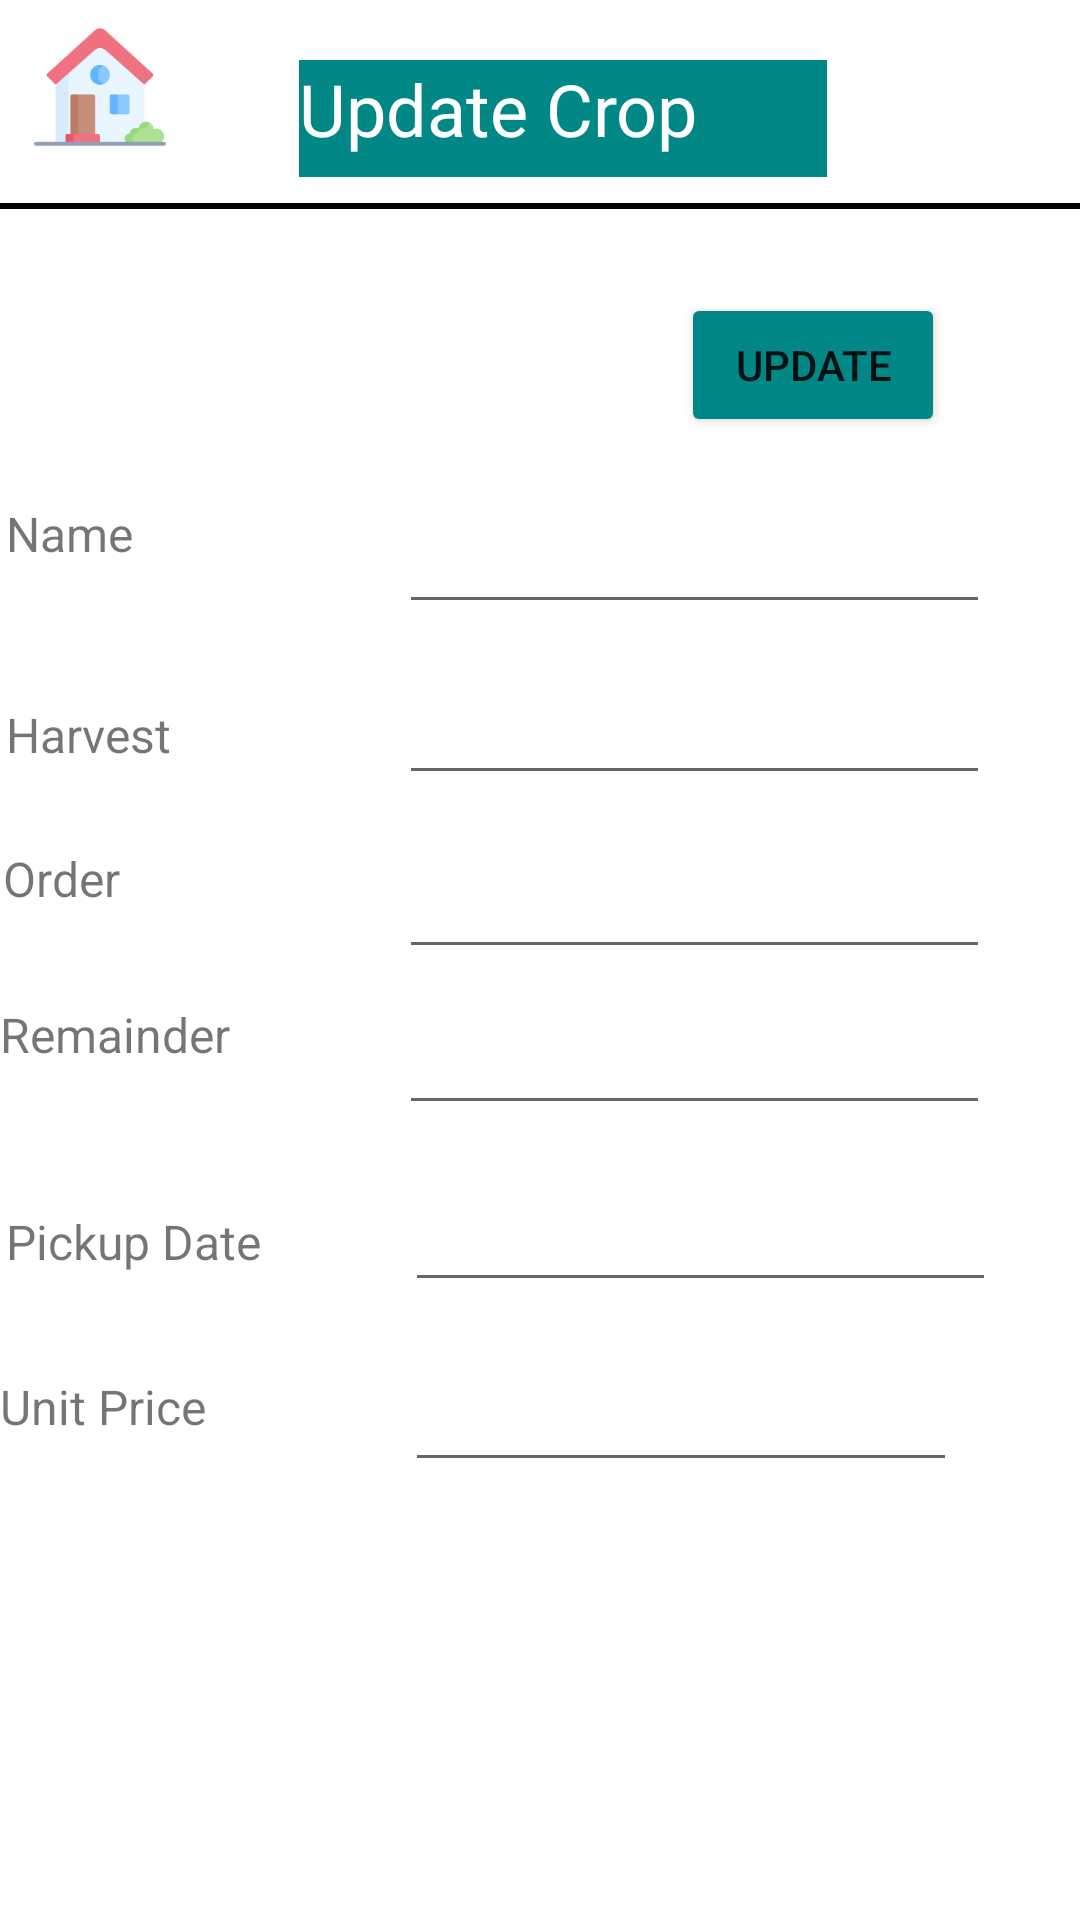

The Android layout XML behind this screen, and the referenced resources:
<!-- AndroidManifest.xml: application theme Theme.Fame_Care -->
<!-- res/layout/activity_update_crop.xml -->
<?xml version="1.0" encoding="utf-8"?>
<androidx.constraintlayout.widget.ConstraintLayout xmlns:android="http://schemas.android.com/apk/res/android"
    xmlns:app="http://schemas.android.com/apk/res-auto"
    xmlns:tools="http://schemas.android.com/tools"
    android:layout_width="match_parent"
    android:layout_height="match_parent"
    android:background="@drawable/backgroundlogin"
    tools:context=".activity_update_crop">

    <View
        android:id="@+id/divider"
        android:layout_width="409dp"
        android:layout_height="2dp"
        android:background="@color/black"
        android:backgroundTint="@color/black"
        app:layout_constraintBottom_toBottomOf="parent"
        app:layout_constraintEnd_toEndOf="parent"
        app:layout_constraintHorizontal_bias="0.635"
        app:layout_constraintStart_toStartOf="parent"
        app:layout_constraintTop_toTopOf="parent"
        app:layout_constraintVertical_bias="0.106" />

    <ImageView
        android:id="@+id/im_userprofile"
        android:layout_width="46dp"
        android:layout_height="60dp"
        android:layout_marginTop="7dp"
        android:contentDescription="TODO"
        app:layout_constraintEnd_toEndOf="parent"
        app:layout_constraintHorizontal_bias="1.0"
        app:layout_constraintStart_toEndOf="@+id/tv_update_crop"
        app:layout_constraintTop_toTopOf="parent"
        app:srcCompat="@drawable/userprofile2"
        tools:ignore="ImageContrastCheck" />

    <ImageView
        android:id="@+id/imageView12"
        android:layout_width="66dp"
        android:layout_height="44dp"
        android:layout_marginTop="7dp"
        android:contentDescription="TODO"
        app:layout_constraintEnd_toStartOf="@+id/tv_update_crop"
        app:layout_constraintHorizontal_bias="0.01"
        app:layout_constraintStart_toStartOf="parent"
        app:layout_constraintTop_toTopOf="parent"
        app:srcCompat="@drawable/ic_home"
        tools:ignore="ImageContrastCheck,ImageContrastCheck" />

    <TextView
        android:id="@+id/tv_update_crop"
        android:layout_width="176dp"
        android:layout_height="39dp"
        android:layout_marginTop="20dp"
        android:background="#018786"
        android:text="@string/tv_update_crop"
        android:textColor="@color/white"
        android:textSize="24sp"
        app:layout_constraintEnd_toEndOf="parent"
        app:layout_constraintHorizontal_bias="0.541"
        app:layout_constraintStart_toStartOf="parent"
        app:layout_constraintTop_toTopOf="parent" />

    <TextView
        android:id="@+id/tv_cname_update"
        android:layout_width="130dp"
        android:layout_height="39dp"
        android:layout_marginStart="2dp"
        android:layout_marginBottom="28dp"
        android:text="@string/tv_cname_update"
        android:textSize="16sp"
        app:layout_constraintBottom_toTopOf="@+id/tv_charvest_update"
        app:layout_constraintStart_toStartOf="parent" />

    <TextView
        android:id="@+id/tv_charvest_update"
        android:layout_width="130dp"
        android:layout_height="39dp"
        android:layout_marginStart="2dp"
        android:layout_marginBottom="9dp"
        android:text="@string/tv_charvest_update"
        android:textSize="16sp"
        app:layout_constraintBottom_toTopOf="@+id/tv_croporder_update"
        app:layout_constraintStart_toStartOf="parent" />

    <TextView
        android:id="@+id/tv_croporder_update"
        android:layout_width="130dp"
        android:layout_height="39dp"
        android:layout_marginStart="1dp"
        android:layout_marginBottom="13dp"
        android:text="@string/tv_croporder_update"
        android:textSize="16sp"
        app:layout_constraintBottom_toTopOf="@+id/tv_cremainder_update"
        app:layout_constraintStart_toStartOf="parent" />

    <TextView
        android:id="@+id/tv_cremainder_update"
        android:layout_width="130dp"
        android:layout_height="39dp"
        android:layout_marginBottom="30dp"
        android:text="@string/tv_cremainder_update"
        android:textSize="16sp"
        app:layout_constraintBottom_toTopOf="@+id/tv_cpickup_date_update"
        app:layout_constraintStart_toStartOf="parent" />

    <TextView
        android:id="@+id/tv_cpickup_date_update"
        android:layout_width="130dp"
        android:layout_height="39dp"
        android:layout_marginStart="2dp"
        android:layout_marginBottom="16dp"
        android:text="@string/tv_cpickup_date_update"
        android:textSize="16sp"
        app:layout_constraintBottom_toTopOf="@+id/tv_cropup_update"
        app:layout_constraintStart_toStartOf="parent" />

    <TextView
        android:id="@+id/tv_cropup_update"
        android:layout_width="130dp"
        android:layout_height="39dp"
        android:layout_marginBottom="143dp"
        android:text="@string/tv_cropup_update"
        android:textSize="16sp"
        app:layout_constraintBottom_toBottomOf="parent"
        app:layout_constraintStart_toStartOf="parent" />

    <EditText
        android:id="@+id/et_cname_update"
        android:layout_width="197dp"
        android:layout_height="48dp"
        android:layout_marginEnd="30dp"
        android:layout_marginBottom="9dp"
        android:ems="10"
        android:inputType="textPersonName"
        android:text="@string/et_cname_update"
        android:textSize="16sp"
        app:layout_constraintBottom_toTopOf="@+id/et_charvest_update"
        app:layout_constraintEnd_toEndOf="parent"
        tools:ignore="SpeakableTextPresentCheck" />

    <EditText
        android:id="@+id/et_charvest_update"
        android:layout_width="197dp"
        android:layout_height="48dp"
        android:layout_marginEnd="30dp"
        android:layout_marginBottom="10dp"
        android:ems="10"
        android:inputType="textPersonName"
        android:text="@string/et_charvest_update"
        android:textSize="16sp"
        app:layout_constraintBottom_toTopOf="@+id/et_croporder_update"
        app:layout_constraintEnd_toEndOf="parent"
        tools:ignore="SpeakableTextPresentCheck" />

    <EditText
        android:id="@+id/et_croporder_update"
        android:layout_width="197dp"
        android:layout_height="48dp"
        android:layout_marginEnd="30dp"
        android:layout_marginBottom="4dp"
        android:ems="10"
        android:inputType="textPersonName"
        android:text="@string/et_croporder_update"
        android:textSize="16sp"
        app:layout_constraintBottom_toTopOf="@+id/et_cremainder_update"
        app:layout_constraintEnd_toEndOf="parent"
        tools:ignore="SpeakableTextPresentCheck" />

    <EditText
        android:id="@+id/et_cremainder_update"
        android:layout_width="197dp"
        android:layout_height="48dp"
        android:layout_marginEnd="30dp"
        android:layout_marginBottom="11dp"
        android:ems="10"
        android:inputType="textPersonName"
        android:text="@string/et_cremainder_update"
        android:textSize="16sp"
        app:layout_constraintBottom_toTopOf="@+id/et_cpickup_date_update"
        app:layout_constraintEnd_toEndOf="parent"
        tools:ignore="SpeakableTextPresentCheck" />

    <EditText
        android:id="@+id/et_cpickup_date_update"
        android:layout_width="197dp"
        android:layout_height="48dp"
        android:layout_marginEnd="28dp"
        android:layout_marginBottom="8dp"
        android:ems="10"
        android:inputType="textPersonName"
        android:text="@string/et_cpickup_date_update"
        android:textSize="16sp"
        app:layout_constraintBottom_toTopOf="@+id/et_crop_unitp_update"
        app:layout_constraintEnd_toEndOf="parent"
        tools:ignore="SpeakableTextPresentCheck" />

    <Button
        android:id="@+id/btn_update_crop"
        android:layout_width="wrap_content"
        android:layout_height="wrap_content"
        android:layout_marginTop="28dp"
        android:layout_marginEnd="45dp"
        android:backgroundTint="@color/teal_700"
        android:text="@string/btn_update_crop"
        app:layout_constraintEnd_toEndOf="parent"
        app:layout_constraintTop_toBottomOf="@+id/divider" />

    <EditText
        android:id="@+id/et_crop_unitp_update"
        android:layout_width="184dp"
        android:layout_height="52dp"
        android:layout_marginEnd="41dp"
        android:layout_marginBottom="146dp"
        android:ems="10"
        android:inputType="textPersonName"
        android:text="@string/et_crop_unitp_update"
        app:layout_constraintBottom_toBottomOf="parent"
        app:layout_constraintEnd_toEndOf="parent"
        tools:ignore="SpeakableTextPresentCheck" />

</androidx.constraintlayout.widget.ConstraintLayout>
<!-- resources referenced by this layout -->
<resources>
  <!-- drawable ic_home: vector/xml drawable (drawable, 3327 chars, omitted) -->
  <string name="btn_update_crop">Update</string>
  <string name="et_charvest_update" />
  <string name="et_cname_update" />
  <string name="et_cpickup_date_update" />
  <string name="et_cremainder_update" />
  <string name="et_crop_unitp_update" />
  <string name="et_croporder_update" />
  <string name="tv_charvest_update">Harvest</string>
  <string name="tv_cname_update">Name</string>
  <string name="tv_cpickup_date_update">Pickup Date</string>
  <string name="tv_cremainder_update">Remainder</string>
  <string name="tv_croporder_update">Order</string>
  <string name="tv_cropup_update">Unit Price</string>
  <string name="tv_update_crop">Update Crop</string>
  <style name="Theme.Fame_Care" parent="Theme.MaterialComponents.DayNight.DarkActionBar">
          
          <item name="colorPrimary">@color/purple_500</item>
          <item name="colorPrimaryVariant">@color/purple_700</item>
          <item name="colorOnPrimary">@color/white</item>
          
          <item name="colorSecondary">@color/teal_200</item>
          <item name="colorSecondaryVariant">@color/teal_700</item>
          <item name="colorOnSecondary">@color/black</item>
          
          <item name="android:statusBarColor" tools:targetApi="l">?attr/colorPrimaryVariant</item>
          
      </style>
  <!-- not gathered from this repository: default colours our renderer supplied (Android Studio template values) -->
  <color name="purple_500">#FF6200EE</color>
  <color name="purple_700">#FF3700B3</color>
  <color name="teal_200">#FF03DAC5</color>
  <color name="teal_700">#FF018786</color>
  <color name="black">#FF000000</color>
  <color name="white">#FFFFFFFF</color>
</resources>
